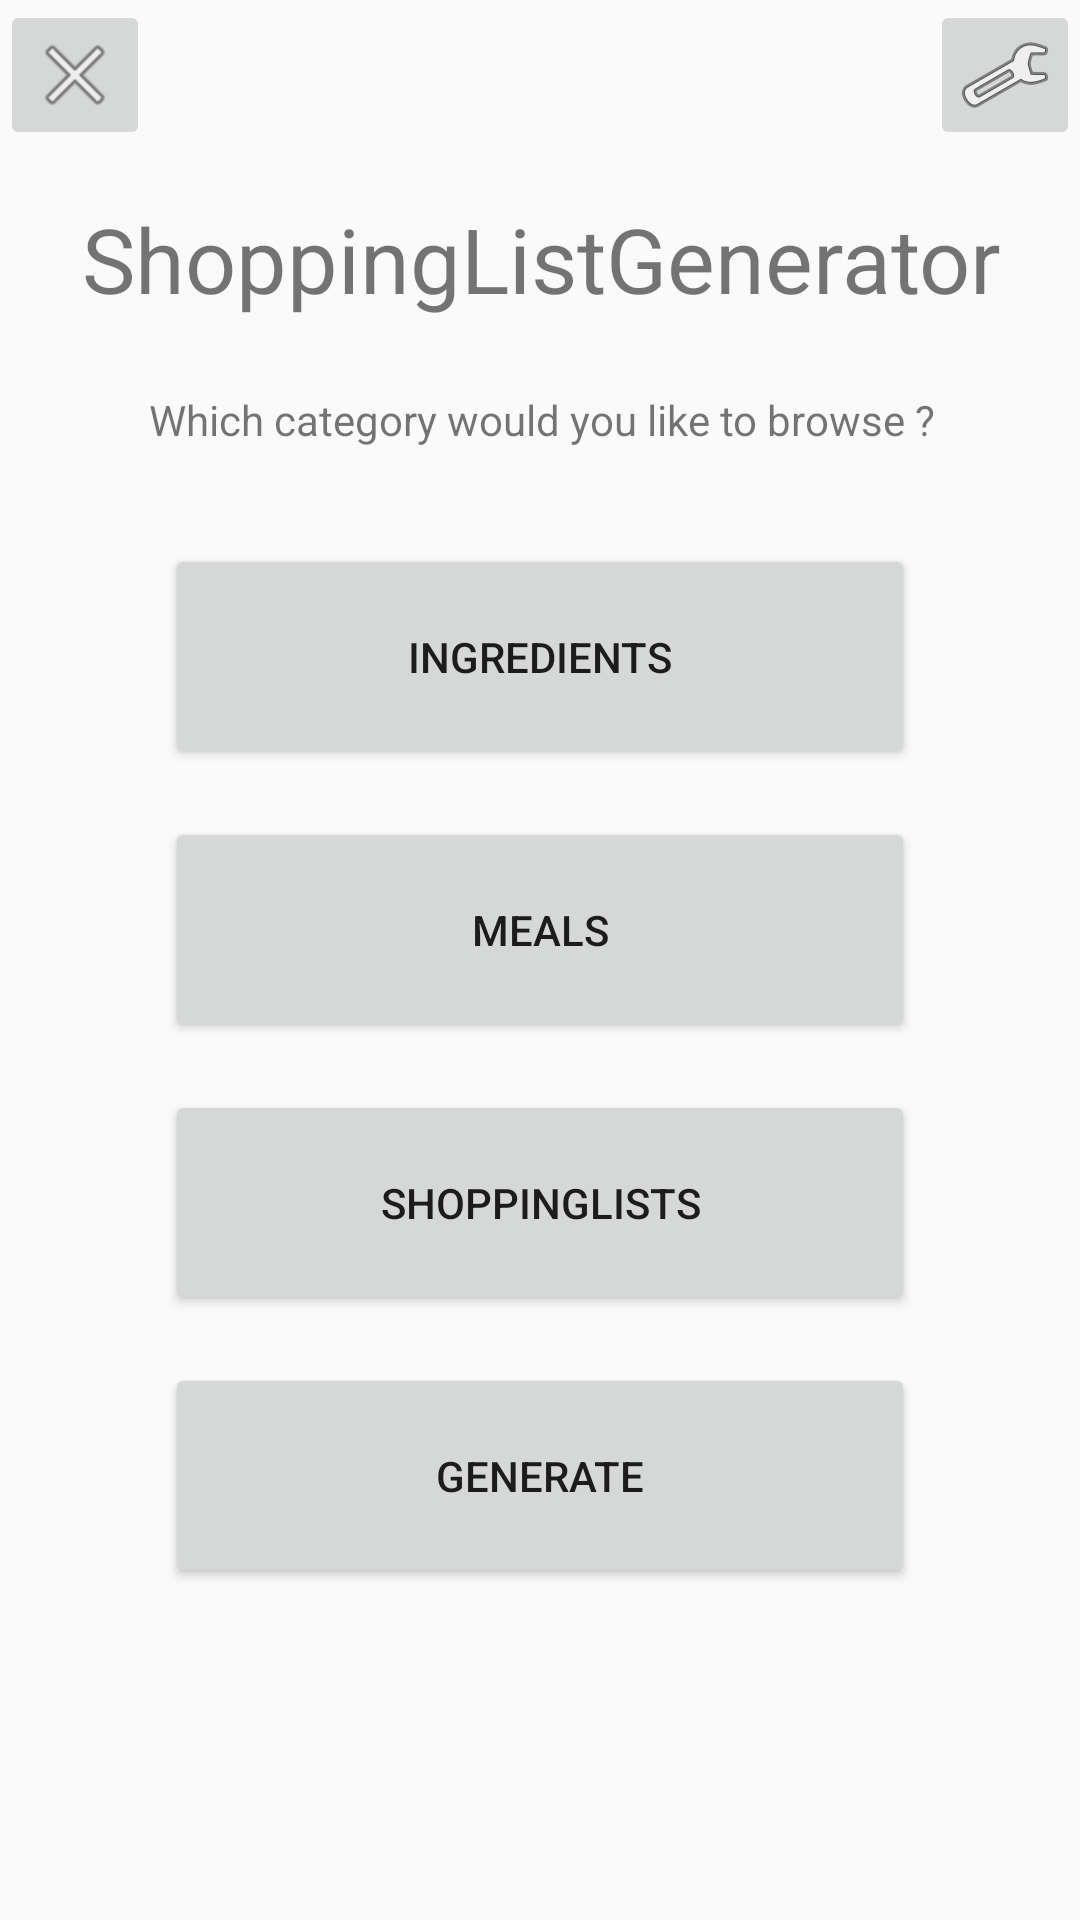

Reconstruct the res/layout file that produces this screen, plus the resources it refers to.
<!-- AndroidManifest.xml: application theme AppTheme -->
<!-- res/layout/activity_main.xml -->
<?xml version="1.0" encoding="utf-8"?>
<android.support.constraint.ConstraintLayout xmlns:android="http://schemas.android.com/apk/res/android"
    xmlns:app="http://schemas.android.com/apk/res-auto"
    xmlns:tools="http://schemas.android.com/tools"
    android:id="@+id/content"
    android:layout_width="match_parent"
    android:layout_height="match_parent"
    tools:context=".MainActivity">

    <ImageButton
        android:id="@+id/quit_button"
        style="@style/smallImageButton"
        app:layout_constraintStart_toStartOf="parent"
        app:layout_constraintTop_toTopOf="parent"
        app:srcCompat="@android:drawable/ic_menu_close_clear_cancel" />

    <Button
        android:id="@+id/shoppinglists_button"
        style="@style/homeButton"
        android:layout_marginTop="16dp"
        android:text="@string/shoppinglists"
        app:layout_constraintEnd_toEndOf="parent"
        app:layout_constraintStart_toStartOf="parent"
        app:layout_constraintTop_toBottomOf="@+id/meals_button" />

    <Button
        android:id="@+id/meals_button"
        style="@style/homeButton"
        android:layout_marginTop="16dp"
        android:text="@string/meals"
        app:layout_constraintEnd_toEndOf="parent"
        app:layout_constraintStart_toStartOf="parent"
        app:layout_constraintTop_toBottomOf="@+id/ingredients_button" />

    <Button
        android:id="@+id/generate_button"
        style="@style/homeButton"
        android:layout_marginTop="16dp"
        android:text="@string/generate"
        app:layout_constraintEnd_toEndOf="parent"
        app:layout_constraintStart_toStartOf="parent"
        app:layout_constraintTop_toBottomOf="@+id/shoppinglists_button" />

    <TextView
        android:id="@+id/main_title"
        style="@style/mainTitle"
        android:layout_marginTop="16dp"
        android:text="@string/shoppinglistgenerator"
        app:layout_constraintHorizontal_bias="0.506"
        app:layout_constraintLeft_toLeftOf="parent"
        app:layout_constraintRight_toRightOf="parent"
        app:layout_constraintTop_toBottomOf="@+id/setup_button" />

    <Button
        android:id="@+id/ingredients_button"
        style="@style/homeButton"
        android:layout_marginTop="32dp"
        android:text="@string/ingredients"
        app:layout_constraintEnd_toEndOf="parent"
        app:layout_constraintStart_toStartOf="parent"
        app:layout_constraintTop_toBottomOf="@+id/intro_text" />

    <TextView
        android:id="@+id/intro_text"
        style="@style/introText"
        android:layout_height="wrap_content"
        android:text="@string/which_category_would_you_like_to_browse"
        app:layout_constraintEnd_toEndOf="parent"
        app:layout_constraintHorizontal_bias="0.504"
        app:layout_constraintStart_toStartOf="parent"
        app:layout_constraintTop_toBottomOf="@+id/main_title" />

    <ImageButton
        android:id="@+id/setup_button"
        style="@style/smallImageButton"
        app:layout_constraintEnd_toEndOf="parent"
        app:layout_constraintTop_toTopOf="parent"
        app:srcCompat="@android:drawable/ic_menu_preferences" />

</android.support.constraint.ConstraintLayout>
<!-- resources referenced by this layout -->
<resources>
  <string name="generate">Generate</string>
  <string name="ingredients">Ingredients</string>
  <string name="meals">Meals</string>
  <string name="shoppinglistgenerator">ShoppingListGenerator</string>
  <string name="shoppinglists">ShoppingLists</string>
  <string name="which_category_would_you_like_to_browse">Which category would you like to browse ?</string>
  <style name="homeButton">
          <item name="android:layout_width">250dp</item>
          <item name="android:layout_height">75dp</item>
          <item name="android:layout_marginBottom">8dp</item>
          <item name="android:layout_marginEnd">8dp</item>
          <item name="android:layout_marginStart">8dp</item>
      </style>
  <style name="introText">
          <item name="android:layout_width">wrap_content</item>
          <item name="android:layout_height">wrap_content</item>
          <item name="android:layout_marginBottom">8dp</item>
          <item name="android:layout_marginEnd">8dp</item>
          <item name="android:layout_marginStart">8dp</item>
          <item name="android:layout_marginTop">24dp</item>
          <item name="android:gravity">center</item>
          <item name="android:textAlignment">center</item>
      </style>
  <style name="mainTitle">
          <item name="android:textSize">30sp</item>
          <item name="android:layout_width">wrap_content</item>
          <item name="android:layout_height">wrap_content</item>
          <item name="android:gravity">center</item>
          <item name="android:textAlignment">center</item>
      </style>
  <style name="smallImageButton">
          <item name="android:layout_width">50dp</item>
          <item name="android:layout_height">50dp</item>
      </style>
  <style name="AppTheme" parent="Theme.AppCompat.Light.DarkActionBar">
          
          <item name="colorPrimary">@color/colorPrimary</item>
          <item name="colorPrimaryDark">@color/colorPrimaryDark</item>
          <item name="colorAccent">@color/colorAccent</item>
      </style>
  <!-- not gathered from this repository: default colours our renderer supplied (Android Studio template values) -->
  <color name="colorPrimary">#FF6200EE</color>
  <color name="colorPrimaryDark">#FF3700B3</color>
  <color name="colorAccent">#FF03DAC5</color>
</resources>
